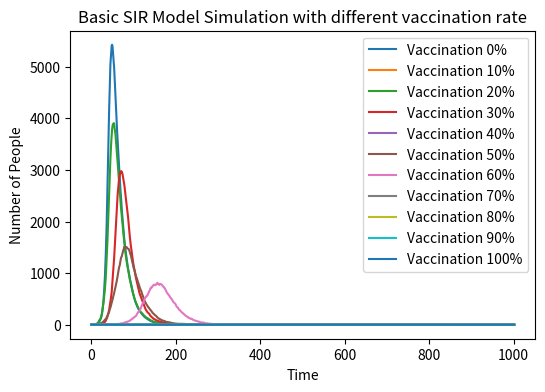

This chart was generated by the following Python code:
# import necessary libraries
import numpy as np
import matplotlib.pyplot as plt

plt.figure(figsize=(6, 4), dpi=150)

for i in range(0,110,10):
    N = 10000
    vacc_rate = i/100
    V = int(N*vacc_rate)
    I = 1
    R = V
    S = max(N - V - I, 0)
    beta = 0.3
    gamma = 0.05
    I_list = [I]

    # time loop:
    # 1. pick susceptible people at random to be infected
    # 2. pick infected people at random to be recovered
    # 3. record every loop in the according list
    time = 0
    while time <= 1000:
                 
        L1 = np.random.choice(range(0,2), S, p=[1-beta*I/N, beta*I/N])
        new_I = sum(L1)
        S = max(S - new_I, 0)  
        L2 = np.random.choice(range(0,2), I, p=[1-gamma, gamma])
        new_R = sum(L2)
        I = min( (I + new_I - new_R),10000)
        R = R + new_R 
        I_list.append(I)
        time += 1

# draw a figure depicting the graph
# 1. plot the three curves S,I,R, using different colors
# 2. set x/y axis parameters
    plt.plot(I_list, label=f'Vaccination {i}%')
   

plt.xlabel('Time')
plt.xticks(range(0,1200,200), ('0', '200', '400', '600', '800', '1000'))
plt.ylabel('Number of People')
plt.title('Basic SIR Model Simulation with different vaccination rate')
plt.legend(loc='upper right')
plt.show()


    
